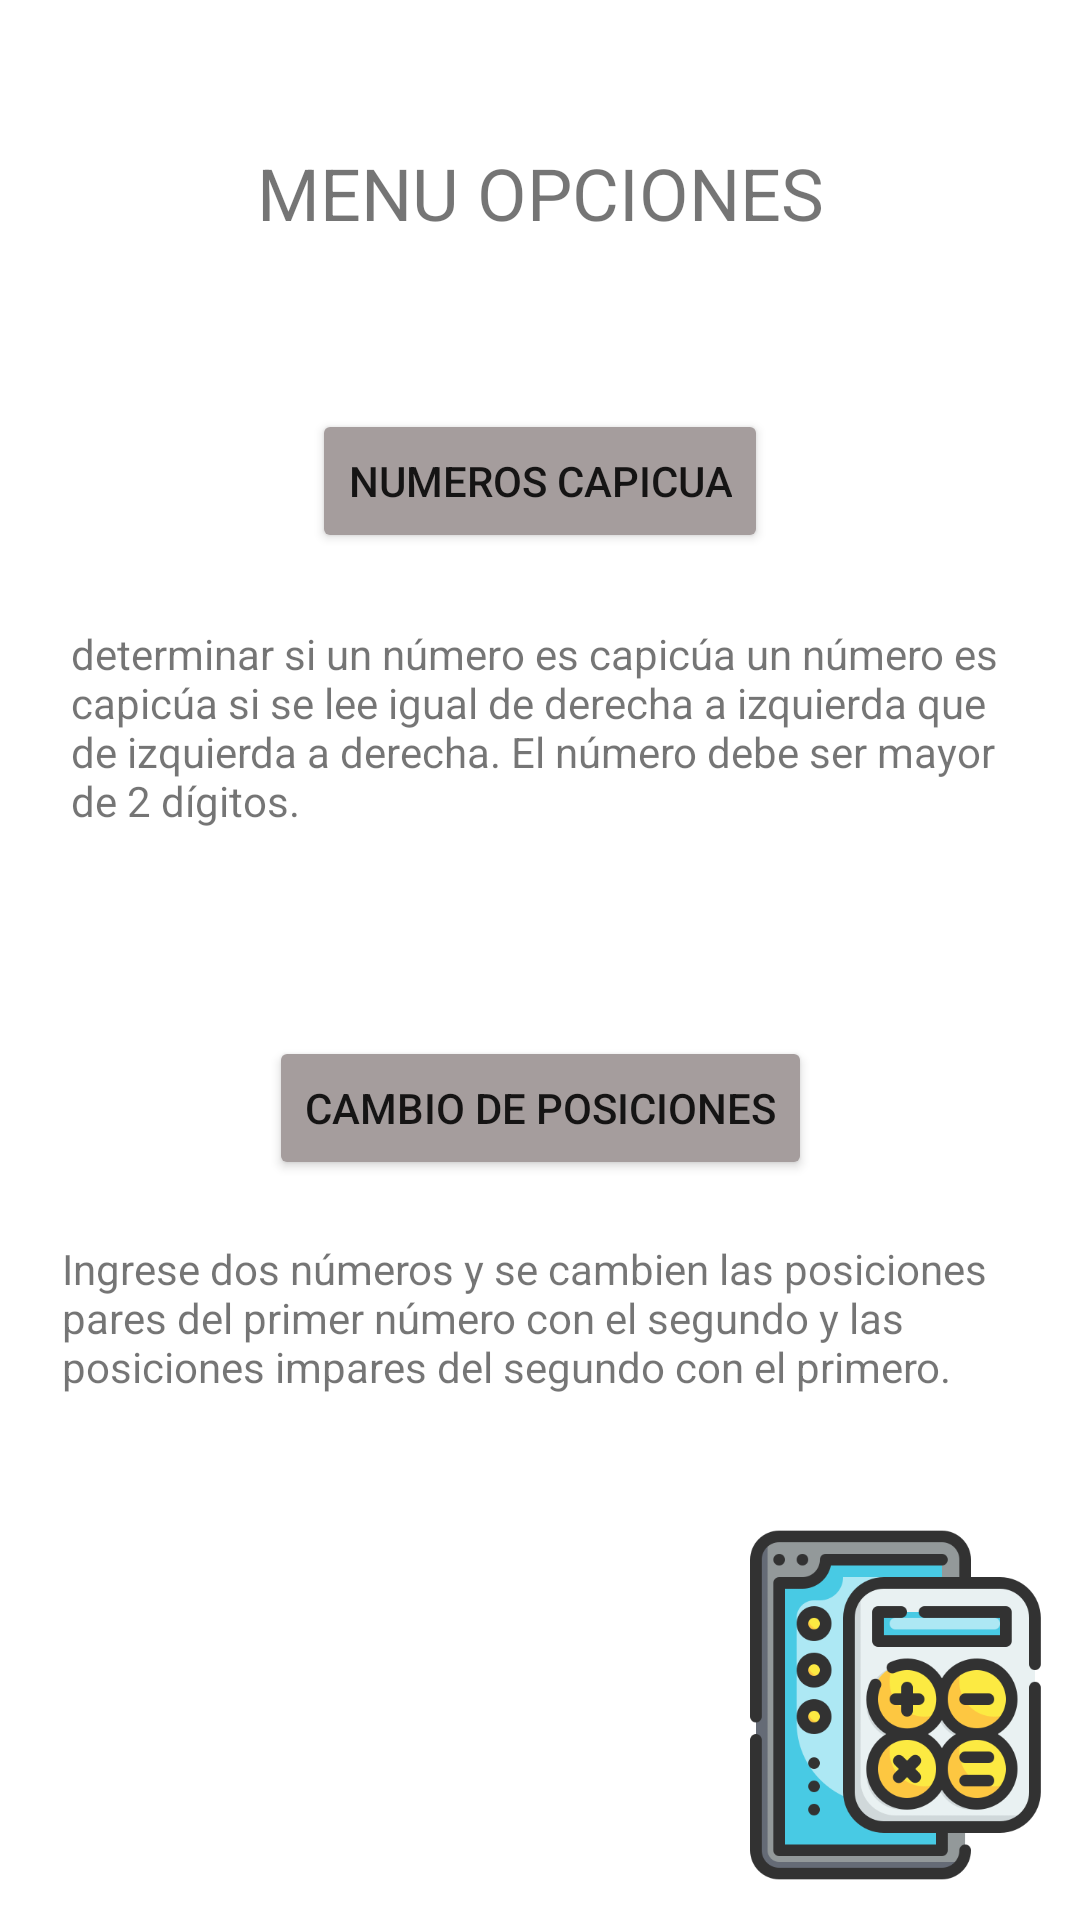

Here is an Android app screen rendered from its layout file. Give the layout XML and the strings, colors and styles it references.
<!-- AndroidManifest.xml: application theme Theme.Actividad_5 -->
<!-- res/layout/activity_menu.xml -->
<?xml version="1.0" encoding="utf-8"?>
<androidx.constraintlayout.widget.ConstraintLayout xmlns:android="http://schemas.android.com/apk/res/android"
    xmlns:app="http://schemas.android.com/apk/res-auto"
    xmlns:tools="http://schemas.android.com/tools"
    android:layout_width="match_parent"
    android:layout_height="match_parent"
    tools:context=".Menu">

    <ImageView
        android:layout_width="130dp"
        android:layout_height="124dp"
        android:layout_marginStart="253dp"
        android:layout_marginLeft="253dp"
        android:layout_marginTop="27dp"
        android:layout_marginEnd="28dp"
        android:layout_marginRight="28dp"
        android:src="@drawable/calculator"
        app:layout_constraintEnd_toEndOf="parent"
        app:layout_constraintStart_toStartOf="parent"
        app:layout_constraintTop_toBottomOf="@+id/textView3" />

    <Button
        android:id="@+id/button2"
        android:layout_width="wrap_content"
        android:layout_height="wrap_content"
        android:layout_marginTop="60dp"
        android:onClick="Siguiente1"
        android:text="Cambio de posiciones"
        app:backgroundTint="#A59D9D"
        app:layout_constraintEnd_toEndOf="parent"
        app:layout_constraintStart_toStartOf="parent"
        app:layout_constraintTop_toBottomOf="@+id/textView" />

    <TextView
        android:id="@+id/textView2"
        android:layout_width="wrap_content"
        android:layout_height="wrap_content"
        android:layout_marginTop="48dp"
        android:text="MENU OPCIONES"
        android:textSize="24sp"
        app:layout_constraintEnd_toEndOf="parent"
        app:layout_constraintStart_toStartOf="parent"
        app:layout_constraintTop_toTopOf="parent" />

    <Button
        android:id="@+id/button"
        android:layout_width="wrap_content"
        android:layout_height="wrap_content"
        android:layout_marginTop="56dp"
        android:onClick="Siguiente"
        android:text="Numeros Capicua"
        app:backgroundTint="#A59D9D"
        app:layout_constraintEnd_toEndOf="parent"
        app:layout_constraintStart_toStartOf="parent"
        app:layout_constraintTop_toBottomOf="@+id/textView2" />

    <TextView
        android:id="@+id/textView"
        android:layout_width="313dp"
        android:layout_height="77dp"
        android:layout_marginTop="24dp"
        android:text="determinar si un número es capicúa un número es capicúa si se lee igual de derecha a izquierda que de izquierda a derecha. El número debe ser mayor de 2 dígitos."
        app:layout_constraintEnd_toEndOf="parent"
        app:layout_constraintStart_toStartOf="parent"
        app:layout_constraintTop_toBottomOf="@+id/button" />

    <TextView
        android:id="@+id/textView3"
        android:layout_width="318dp"
        android:layout_height="66dp"
        android:layout_marginTop="20dp"
        android:text="Ingrese dos números y se cambien las posiciones pares del primer número con el segundo y las posiciones impares del segundo con el primero.  "
        app:layout_constraintEnd_toEndOf="parent"
        app:layout_constraintHorizontal_bias="0.494"
        app:layout_constraintStart_toStartOf="parent"
        app:layout_constraintTop_toBottomOf="@+id/button2" />
</androidx.constraintlayout.widget.ConstraintLayout>
<!-- resources referenced by this layout -->
<resources>
  <!-- drawable calculator: png bitmap (drawable, 39384 bytes) -->
  <style name="Theme.Actividad_5" parent="Theme.MaterialComponents.DayNight.NoActionBar">
          
          <item name="colorPrimary">@color/purple_500</item>
          <item name="colorPrimaryVariant">@color/purple_700</item>
          <item name="colorOnPrimary">@color/white</item>
          
          <item name="colorSecondary">@color/teal_200</item>
          <item name="colorSecondaryVariant">@color/teal_700</item>
          <item name="colorOnSecondary">@color/black</item>
          
          <item name="android:statusBarColor" tools:targetApi="l">?attr/colorPrimaryVariant</item>
          
      </style>
  <!-- not gathered from this repository: default colours our renderer supplied (Android Studio template values) -->
  <color name="purple_500">#FF6200EE</color>
  <color name="purple_700">#FF3700B3</color>
  <color name="teal_200">#FF03DAC5</color>
  <color name="teal_700">#FF018786</color>
  <color name="black">#FF000000</color>
  <color name="white">#FFFFFFFF</color>
</resources>
